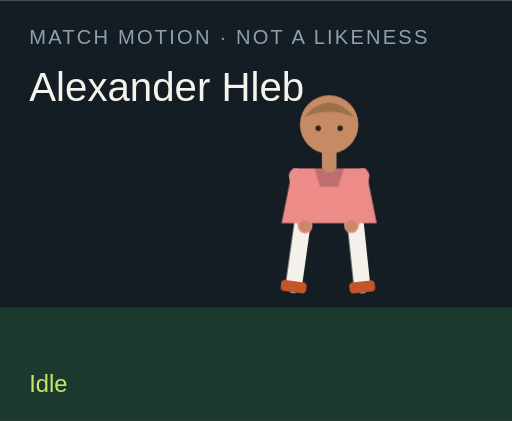
t = 0.00 s
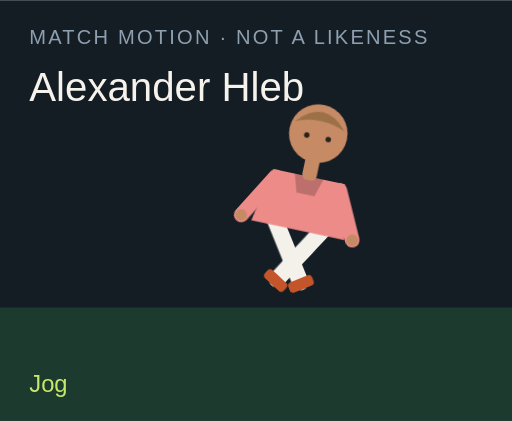
t = 1.50 s
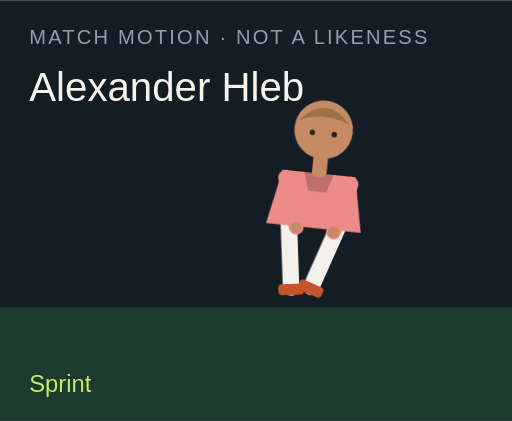
t = 3.00 s
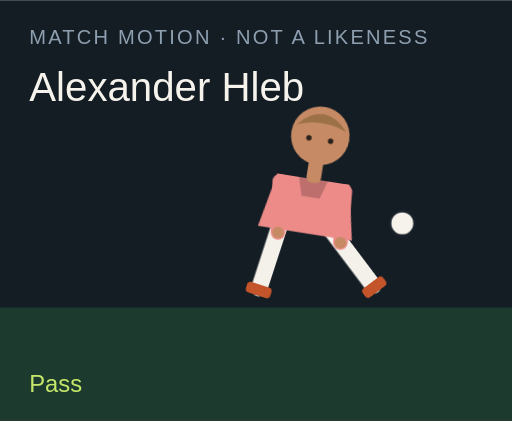
t = 4.50 s
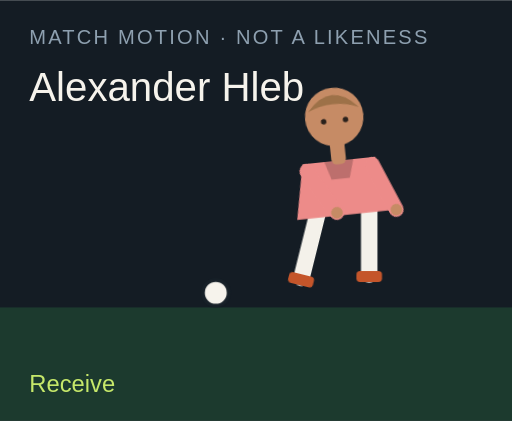
t = 6.00 s
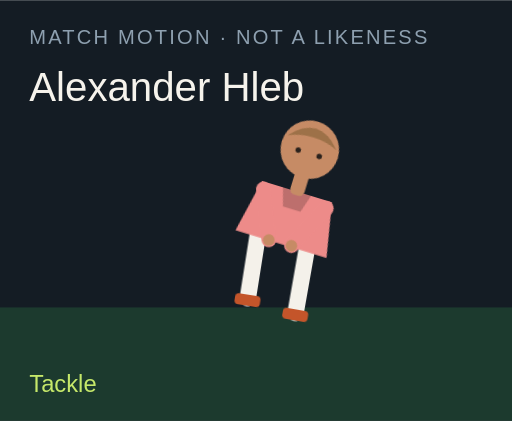
t = 7.50 s

The animated SVG that drew these frames (rendered in a browser with its animation timeline set to each time). Animation: 18 CSS @keyframes rules; one cycle of 9.00 s, repeats indefinitely.

<?xml version="1.0" encoding="UTF-8"?>
<svg xmlns="http://www.w3.org/2000/svg" viewBox="0 0 280 230" role="img">
  <style>@media (prefers-reduced-motion: reduce){animate,animateTransform{display:none}}</style>
  <rect width="280" height="230" fill="#141c24"/>
  <rect y="168" width="280" height="62" fill="#1c3a2e"/>
  <text x="16" y="24" fill="#8ea0b0" font-family="Arial,sans-serif" font-size="11" letter-spacing="1.2">MATCH MOTION · NOT A LIKENESS</text>
  <text x="16" y="55" fill="#f6f3ec" font-family="Impact,sans-serif" font-size="22">Alexander Hleb</text>
  <circle r="7" fill="#f6f3ec" stroke="#172028" stroke-width="2" id="motion-340" cx="150" cy="160" opacity="0">
    
    
    
  </circle>
  <g transform="translate(132 40)">
    <g id="motion-362" transform="rotate(0 48 90)">
      
      <g id="motion-364" transform="translate(0 0)">
        
        <g transform="translate(34 78)"><g id="motion-366" transform="rotate(8)"><path d="M0 0 V38" stroke="#f4f1ea" stroke-width="9" stroke-linecap="round"/><rect x="-7" y="36" width="14" height="6" rx="2" fill="#c4552a"/></g></g>
        <g transform="translate(62 78)"><g id="motion-368" transform="rotate(-6)"><path d="M0 0 V38" stroke="#f4f1ea" stroke-width="9" stroke-linecap="round"/><rect x="-7" y="36" width="14" height="6" rx="2" fill="#c4552a"/></g></g>
        <path d="M28 52 h40 l6 30 H22 Z" fill="#ed8b89"/>
        <path d="M40 52 h16 l-3 10 H43 Z" fill="#000" opacity=".2"/>
        <g transform="translate(30 56)"><g id="motion-370" transform="rotate(-10)"><path d="M0 0 V28" stroke="#ed8b89" stroke-width="8" stroke-linecap="round"/><circle cx="0" cy="28" r="3.2" fill="#c68b65"/></g></g>
        <g transform="translate(66 56)"><g id="motion-372" transform="rotate(12)"><path d="M0 0 V28" stroke="#ed8b89" stroke-width="8" stroke-linecap="round"/><circle cx="0" cy="28" r="3.2" fill="#c68b65"/></g></g>
        <rect x="44" y="40" width="8" height="14" rx="3" fill="#c68b65"/>
        <circle cx="48" cy="28" r="16" fill="#c68b65"/>
        <path d="M34 24 Q48 8 62 24 Q48 18 34 24" fill="#9d7148"/>
        <circle cx="42" cy="30" r="1.5" fill="#2a211c"/><circle cx="54" cy="30" r="1.5" fill="#2a211c"/>
      </g>
    </g>
  </g>
  <text x="16" y="214" fill="#c6e86a" font-family="Arial,sans-serif" font-size="13" opacity="1" id="motion-344">Idle</text><text x="16" y="214" fill="#c6e86a" font-family="Arial,sans-serif" font-size="13" opacity="0" id="motion-346">Jog</text><text x="16" y="214" fill="#c6e86a" font-family="Arial,sans-serif" font-size="13" opacity="0" id="motion-348">Sprint</text><text x="16" y="214" fill="#c6e86a" font-family="Arial,sans-serif" font-size="13" opacity="0" id="motion-350">Dribble</text><text x="16" y="214" fill="#c6e86a" font-family="Arial,sans-serif" font-size="13" opacity="0" id="motion-352">Pass</text><text x="16" y="214" fill="#c6e86a" font-family="Arial,sans-serif" font-size="13" opacity="0" id="motion-354">Shoot</text><text x="16" y="214" fill="#c6e86a" font-family="Arial,sans-serif" font-size="13" opacity="0" id="motion-356">Receive</text><text x="16" y="214" fill="#c6e86a" font-family="Arial,sans-serif" font-size="13" opacity="0" id="motion-358">Tackle</text><text x="16" y="214" fill="#c6e86a" font-family="Arial,sans-serif" font-size="13" opacity="0" id="motion-360">Arms wide</text>
<style>@keyframes track-341{0%{cx:150px}11.1%{cx:156px}22.2%{cx:164px}33.300000000000004%{cx:142px}44.4%{cx:190px}55.60000000000001%{cx:250px}66.7%{cx:118px}77.8%{cx:150px}88.9%{cx:150px}100%{cx:150px}}@keyframes track-342{0%{cy:160px}11.1%{cy:158px}22.2%{cy:154px}33.300000000000004%{cy:156px}44.4%{cy:148px}55.60000000000001%{cy:96px}66.7%{cy:160px}77.8%{cy:160px}88.9%{cy:160px}100%{cy:160px}}@keyframes track-343{0%{opacity:0}11.1%{opacity:0}22.2%{opacity:0}33.300000000000004%{opacity:1}44.4%{opacity:1}55.60000000000001%{opacity:1}66.7%{opacity:1}77.8%{opacity:0}88.9%{opacity:0}100%{opacity:0}}@keyframes track-345{0%{opacity:1}11.1%{opacity:0}22.2%{opacity:0}33.300000000000004%{opacity:0}44.4%{opacity:0}55.60000000000001%{opacity:0}66.7%{opacity:0}77.8%{opacity:0}88.9%{opacity:0}100%{opacity:1}}@keyframes track-347{0%{opacity:0}11.1%{opacity:1}22.2%{opacity:0}33.300000000000004%{opacity:0}44.4%{opacity:0}55.60000000000001%{opacity:0}66.7%{opacity:0}77.8%{opacity:0}88.9%{opacity:0}100%{opacity:0}}@keyframes track-349{0%{opacity:0}11.1%{opacity:0}22.2%{opacity:1}33.300000000000004%{opacity:0}44.4%{opacity:0}55.60000000000001%{opacity:0}66.7%{opacity:0}77.8%{opacity:0}88.9%{opacity:0}100%{opacity:0}}@keyframes track-351{0%{opacity:0}11.1%{opacity:0}22.2%{opacity:0}33.300000000000004%{opacity:1}44.4%{opacity:0}55.60000000000001%{opacity:0}66.7%{opacity:0}77.8%{opacity:0}88.9%{opacity:0}100%{opacity:0}}@keyframes track-353{0%{opacity:0}11.1%{opacity:0}22.2%{opacity:0}33.300000000000004%{opacity:0}44.4%{opacity:1}55.60000000000001%{opacity:0}66.7%{opacity:0}77.8%{opacity:0}88.9%{opacity:0}100%{opacity:0}}@keyframes track-355{0%{opacity:0}11.1%{opacity:0}22.2%{opacity:0}33.300000000000004%{opacity:0}44.4%{opacity:0}55.60000000000001%{opacity:1}66.7%{opacity:0}77.8%{opacity:0}88.9%{opacity:0}100%{opacity:0}}@keyframes track-357{0%{opacity:0}11.1%{opacity:0}22.2%{opacity:0}33.300000000000004%{opacity:0}44.4%{opacity:0}55.60000000000001%{opacity:0}66.7%{opacity:1}77.8%{opacity:0}88.9%{opacity:0}100%{opacity:0}}@keyframes track-359{0%{opacity:0}11.1%{opacity:0}22.2%{opacity:0}33.300000000000004%{opacity:0}44.4%{opacity:0}55.60000000000001%{opacity:0}66.7%{opacity:0}77.8%{opacity:1}88.9%{opacity:0}100%{opacity:0}}@keyframes track-361{0%{opacity:0}11.1%{opacity:0}22.2%{opacity:0}33.300000000000004%{opacity:0}44.4%{opacity:0}55.60000000000001%{opacity:0}66.7%{opacity:0}77.8%{opacity:0}88.9%{opacity:1}100%{opacity:0}}@keyframes track-363{0%{transform:rotate(0deg)}11.1%{transform:rotate(8deg)}22.2%{transform:rotate(16deg)}33.300000000000004%{transform:rotate(6deg)}44.4%{transform:rotate(4deg)}55.60000000000001%{transform:rotate(14deg)}66.7%{transform:rotate(-6deg)}77.8%{transform:rotate(34deg)}88.9%{transform:rotate(0deg)}100%{transform:rotate(0deg)}}@keyframes track-365{0%{transform:translate(0px,0px)}11.1%{transform:translate(0px,-3px)}22.2%{transform:translate(0px,-6px)}33.300000000000004%{transform:translate(0px,-2px)}44.4%{transform:translate(0px,2px)}55.60000000000001%{transform:translate(0px,-4px)}66.7%{transform:translate(0px,1px)}77.8%{transform:translate(0px,10px)}88.9%{transform:translate(0px,-8px)}100%{transform:translate(0px,0px)}}@keyframes track-367{0%{transform:rotate(8deg)}11.1%{transform:rotate(-26deg)}22.2%{transform:rotate(-42deg)}33.300000000000004%{transform:rotate(-8deg)}44.4%{transform:rotate(6deg)}55.60000000000001%{transform:rotate(12deg)}66.7%{transform:rotate(20deg)}77.8%{transform:rotate(-8deg)}88.9%{transform:rotate(-8deg)}100%{transform:rotate(8deg)}}@keyframes track-369{0%{transform:rotate(-6deg)}11.1%{transform:rotate(24deg)}22.2%{transform:rotate(38deg)}33.300000000000004%{transform:rotate(18deg)}44.4%{transform:rotate(-38deg)}55.60000000000001%{transform:rotate(-54deg)}66.7%{transform:rotate(6deg)}77.8%{transform:rotate(-22deg)}88.9%{transform:rotate(8deg)}100%{transform:rotate(-6deg)}}@keyframes track-371{0%{transform:rotate(-10deg)}11.1%{transform:rotate(24deg)}22.2%{transform:rotate(36deg)}33.300000000000004%{transform:rotate(-18deg)}44.4%{transform:rotate(10deg)}55.60000000000001%{transform:rotate(-24deg)}66.7%{transform:rotate(-30deg)}77.8%{transform:rotate(12deg)}88.9%{transform:rotate(-58deg)}100%{transform:rotate(-10deg)}}@keyframes track-373{0%{transform:rotate(12deg)}11.1%{transform:rotate(-20deg)}22.2%{transform:rotate(-32deg)}33.300000000000004%{transform:rotate(14deg)}44.4%{transform:rotate(-26deg)}55.60000000000001%{transform:rotate(18deg)}66.7%{transform:rotate(-22deg)}77.8%{transform:rotate(-6deg)}88.9%{transform:rotate(58deg)}100%{transform:rotate(12deg)}}@media(prefers-reduced-motion:no-preference){#motion-340{animation:track-341 9s linear infinite both,track-342 9s linear infinite both,track-343 9s steps(1,end) infinite both}#motion-344{animation:track-345 9s steps(1,end) infinite both}#motion-346{animation:track-347 9s steps(1,end) infinite both}#motion-348{animation:track-349 9s steps(1,end) infinite both}#motion-350{animation:track-351 9s steps(1,end) infinite both}#motion-352{animation:track-353 9s steps(1,end) infinite both}#motion-354{animation:track-355 9s steps(1,end) infinite both}#motion-356{animation:track-357 9s steps(1,end) infinite both}#motion-358{animation:track-359 9s steps(1,end) infinite both}#motion-360{animation:track-361 9s steps(1,end) infinite both}#motion-362{animation:track-363 9s linear infinite both}#motion-364{animation:track-365 9s linear infinite both}#motion-366{animation:track-367 9s linear infinite both}#motion-368{animation:track-369 9s linear infinite both}#motion-370{animation:track-371 9s linear infinite both}#motion-372{animation:track-373 9s linear infinite both}}</style></svg>
